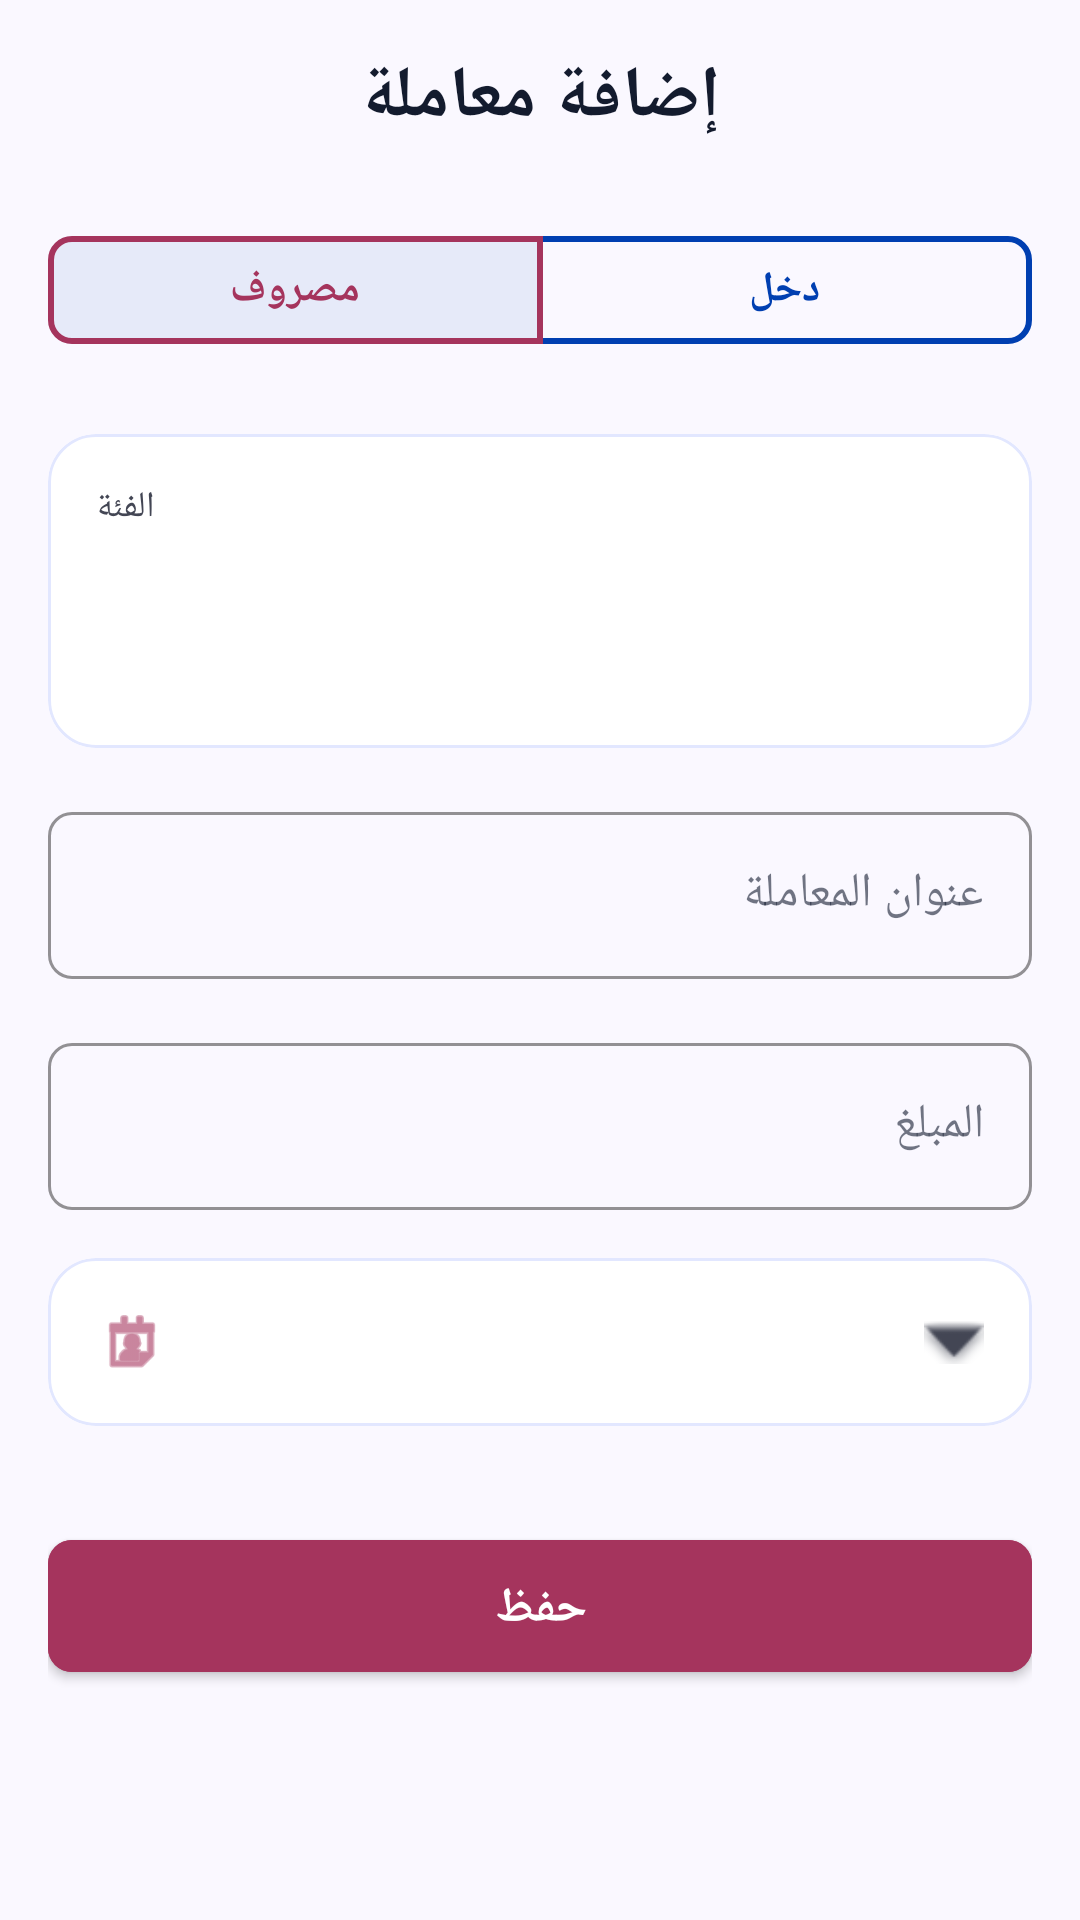

Here is an Android app screen rendered from its layout file. Give the layout XML and the strings, colors and styles it references.
<!-- AndroidManifest.xml: application theme Theme.BudgetByte -->
<!-- res/layout/activity_add_expense.xml -->
<?xml version="1.0" encoding="utf-8"?>
<ScrollView xmlns:android="http://schemas.android.com/apk/res/android"
    xmlns:app="http://schemas.android.com/apk/res-auto"
    xmlns:tools="http://schemas.android.com/tools"
    android:layout_width="match_parent"
    android:layout_height="match_parent"
    android:background="@color/bg_color"
    android:fillViewport="true">

    <LinearLayout
        android:layout_width="match_parent"
        android:layout_height="wrap_content"
        android:orientation="vertical"
        android:padding="@dimen/spacing_medium">

        
        <TextView
            android:id="@+id/tvHeaderTitle"
            style="@style/FinText.Headline"
            android:layout_width="match_parent"
            android:layout_height="wrap_content"
            android:layout_marginBottom="@dimen/spacing_large"
            android:gravity="center"
            android:text="إضافة معاملة"
            android:textColor="@color/text_primary" />

        
        <com.google.android.material.button.MaterialButtonToggleGroup
            android:id="@+id/toggleGroupType"
            android:layout_width="match_parent"
            android:layout_height="wrap_content"
            android:layout_marginBottom="@dimen/spacing_large"
            app:checkedButton="@id/btnTypeExpense"
            app:selectionRequired="true"
            app:singleSelection="true">

            <com.google.android.material.button.MaterialButton
                android:id="@+id/btnTypeExpense"
                style="@style/Widget.MaterialComponents.Button.OutlinedButton"
                android:layout_width="0dp"
                android:layout_height="48dp"
                android:layout_weight="1"
                android:text="مصروف"
                android:textColor="@color/expense"
                app:cornerRadius="@dimen/radius_small"
                app:strokeColor="@color/expense"
                app:strokeWidth="2dp" />

            <com.google.android.material.button.MaterialButton
                android:id="@+id/btnTypeIncome"
                style="@style/Widget.MaterialComponents.Button.OutlinedButton"
                android:layout_width="0dp"
                android:layout_height="48dp"
                android:layout_weight="1"
                android:text="دخل"
                android:textColor="@color/income"
                app:cornerRadius="@dimen/radius_small"
                app:strokeColor="@color/income"
                app:strokeWidth="2dp" />

        </com.google.android.material.button.MaterialButtonToggleGroup>

        
        <com.google.android.material.card.MaterialCardView
            style="@style/FinCard"
            android:layout_width="match_parent"
            android:layout_height="wrap_content"
            android:layout_marginBottom="@dimen/spacing_medium">

            <LinearLayout
                android:layout_width="match_parent"
                android:layout_height="wrap_content"
                android:orientation="vertical"
                android:padding="@dimen/spacing_medium">

                <TextView
                    style="@style/FinText.Caption"
                    android:layout_width="wrap_content"
                    android:layout_height="wrap_content"
                    android:layout_marginBottom="@dimen/spacing_small"
                    android:text="الفئة"
                    android:textColor="@color/text_secondary" />

                <Spinner
                    android:id="@+id/spinnerCategory"
                    android:layout_width="match_parent"
                    android:layout_height="48dp"
                    android:background="@android:color/transparent"
                    android:textColor="@color/text_primary" />

                <TextView
                    android:id="@+id/tvSubCategory"
                    style="@style/FinText.Caption"
                    android:layout_width="wrap_content"
                    android:layout_height="wrap_content"
                    android:layout_marginTop="@dimen/spacing_micro"
                    android:textColor="@color/text_hint"
                    android:visibility="gone"
                    tools:text="تفاصيل الفئة الفرعية"
                    tools:visibility="visible" />

            </LinearLayout>

        </com.google.android.material.card.MaterialCardView>

        
        <com.google.android.material.textfield.TextInputLayout
            android:id="@+id/inputLayoutTitle"
            style="@style/Widget.MaterialComponents.TextInputLayout.OutlinedBox"
            android:layout_width="match_parent"
            android:layout_height="wrap_content"
            android:layout_marginBottom="@dimen/spacing_medium"
            android:hint="عنوان المعاملة"
            app:boxCornerRadiusBottomEnd="@dimen/radius_small"
            app:boxCornerRadiusBottomStart="@dimen/radius_small"
            app:boxCornerRadiusTopEnd="@dimen/radius_small"
            app:boxCornerRadiusTopStart="@dimen/radius_small"
            app:boxStrokeColor="@color/secondary"
            app:hintTextColor="@color/text_secondary">

            <com.google.android.material.textfield.TextInputEditText
                android:id="@+id/etTitle"
                android:layout_width="match_parent"
                android:layout_height="wrap_content"
                android:inputType="textCapSentences"
                android:maxLines="1"
                android:textColor="@color/text_primary"
                android:textColorHint="@color/text_hint" />

        </com.google.android.material.textfield.TextInputLayout>

        
        <com.google.android.material.textfield.TextInputLayout
            style="@style/Widget.MaterialComponents.TextInputLayout.OutlinedBox"
            android:layout_width="match_parent"
            android:layout_height="wrap_content"
            android:layout_marginBottom="@dimen/spacing_medium"
            android:hint="المبلغ"
            app:boxCornerRadiusBottomEnd="@dimen/radius_small"
            app:boxCornerRadiusBottomStart="@dimen/radius_small"
            app:boxCornerRadiusTopEnd="@dimen/radius_small"
            app:boxCornerRadiusTopStart="@dimen/radius_small"
            app:boxStrokeColor="@color/secondary"
            app:hintTextColor="@color/text_secondary">

            <com.google.android.material.textfield.TextInputEditText
                android:id="@+id/etAmount"
                android:layout_width="match_parent"
                android:layout_height="wrap_content"
                android:inputType="numberDecimal"
                android:maxLines="1"
                android:textColor="@color/text_primary"
                android:textColorHint="@color/text_hint" />

        </com.google.android.material.textfield.TextInputLayout>

        
        <com.google.android.material.card.MaterialCardView
            android:id="@+id/layoutDate"
            style="@style/FinCard"
            android:layout_width="match_parent"
            android:layout_height="wrap_content"
            android:layout_marginBottom="@dimen/spacing_large"
            android:clickable="true"
            android:focusable="true">

            <LinearLayout
                android:layout_width="match_parent"
                android:layout_height="wrap_content"
                android:gravity="center_vertical"
                android:orientation="horizontal"
                android:padding="@dimen/spacing_medium">

                <ImageView
                    android:layout_width="24dp"
                    android:layout_height="24dp"
                    android:layout_marginEnd="@dimen/spacing_small"
                    android:contentDescription="@null"
                    android:src="@android:drawable/ic_menu_my_calendar"
                    app:tint="@color/secondary" />

                <TextView
                    android:id="@+id/tvSelectedDate"
                    style="@style/FinText.Body"
                    android:layout_width="0dp"
                    android:layout_height="wrap_content"
                    android:layout_weight="1"
                    android:textColor="@color/text_primary"
                    tools:text="اختر التاريخ" />

                <ImageView
                    android:layout_width="20dp"
                    android:layout_height="20dp"
                    android:contentDescription="@null"
                    android:src="@android:drawable/arrow_down_float"
                    app:tint="@color/text_secondary" />

            </LinearLayout>

        </com.google.android.material.card.MaterialCardView>

        
        <com.google.android.material.button.MaterialButton
            android:id="@+id/btnSave"
            style="@style/FinButton"
            android:layout_width="match_parent"
            android:layout_height="56dp"
            android:layout_marginTop="@dimen/spacing_small"
            android:backgroundTint="@color/secondary"
            android:text="حفظ"
            android:textColor="@color/white"
            android:textSize="@dimen/text_subtitle"
            app:cornerRadius="@dimen/radius_small" />

    </LinearLayout>

</ScrollView>
<!-- resources referenced by this layout -->
<resources>
  <color name="bg_color">#FAF8FF</color>
  <color name="expense">#A5345D</color>
  <color name="income">#003FB1</color>
  <color name="secondary">#A5345D</color>
  <color name="text_hint">#737686</color>
  <color name="text_primary">#131B2E</color>
  <color name="text_secondary">#434654</color>
  <color name="white">#FFFFFFFF</color>
  <dimen name="radius_small">8dp</dimen>
  <dimen name="spacing_large">24dp</dimen>
  <dimen name="spacing_medium">16dp</dimen>
  <dimen name="spacing_micro">4dp</dimen>
  <dimen name="spacing_small">8dp</dimen>
  <dimen name="text_subtitle">16sp</dimen>
  <style name="FinText.Body">
          <item name="android:textSize">@dimen/text_body</item>
      </style>
  <style name="FinText.Caption">
          <item name="android:textSize">@dimen/text_small</item>
          <item name="android:textColor">@color/text_secondary</item>
      </style>
  <style name="FinText.Headline">
          <item name="android:textSize">@dimen/text_headline</item>
          <item name="android:textStyle">bold</item>
      </style>
  <dimen name="radius_medium">16dp</dimen>
  <dimen name="elevation_none">0dp</dimen>
  <color name="card_bg">#FFFFFF</color>
  <color name="divider">#E2E7FF</color>
  <dimen name="text_body">14sp</dimen>
  <dimen name="text_small">12sp</dimen>
  <dimen name="text_headline">24sp</dimen>
  <color name="primary">#003FB1</color>
  <color name="on_primary">#FFFFFF</color>
  <color name="primary_container">#1A56DB</color>
  <color name="on_primary_container">#D4DCFF</color>
  <color name="on_secondary">#FFFFFF</color>
  <color name="secondary_container">#FF7BA4</color>
  <color name="on_secondary_container">#760B3A</color>
  <color name="tertiary">#005439</color>
  <color name="on_tertiary">#FFFFFF</color>
  <color name="tertiary_container">#006F4D</color>
  <color name="on_tertiary_container">#7FF2BE</color>
  <color name="error">#BA1A1A</color>
  <color name="on_error">#FFFFFF</color>
  <color name="error_container">#FFDAD6</color>
  <color name="on_error_container">#93000A</color>
  <color name="surface">#FAF8FF</color>
  <color name="on_surface">#131B2E</color>
  <color name="surface_variant">#DAE2FD</color>
  <color name="on_surface_variant">#434654</color>
  <color name="outline">#737686</color>
  <color name="outline_variant">#C3C5D7</color>
  <color name="status_bar">#FAF8FF</color>
  <color name="background">#FAF8FF</color>
  <style name="ShapeAppearance.BudgetByte.Small" parent="ShapeAppearance.MaterialComponents.SmallComponent">
          <item name="cornerSize">12dp</item>
      </style>
  <style name="ShapeAppearance.BudgetByte.Medium" parent="ShapeAppearance.MaterialComponents.MediumComponent">
          <item name="cornerSize">16dp</item>
      </style>
  <style name="ShapeAppearance.BudgetByte.Large" parent="ShapeAppearance.MaterialComponents.LargeComponent">
          <item name="cornerSize">24dp</item>
      </style>
  <style name="TextAppearance.BudgetByte.TitleLarge" parent="TextAppearance.Material3.TitleLarge">
          <item name="android:textSize">18sp</item>
          <item name="android:textStyle">bold</item>
          <item name="android:fontFamily">sans-serif</item>
          <item name="android:textColor">@color/on_surface</item>
      </style>
  <style name="TextAppearance.BudgetByte.BodyMedium" parent="TextAppearance.Material3.BodyMedium">
          <item name="android:textSize">14sp</item>
          <item name="android:textStyle">normal</item>
          <item name="android:fontFamily">sans-serif</item>
          <item name="android:textColor">@color/on_surface</item>
      </style>
  <style name="TextAppearance.BudgetByte.LabelLarge" parent="TextAppearance.Material3.LabelLarge">
          <item name="android:textSize">14sp</item>
          <item name="android:textStyle">bold</item>
          <item name="android:fontFamily">sans-serif</item>
          <item name="android:textColor">@color/on_surface</item>
      </style>
  <color name="surface_container_lowest">#FFFFFF</color>
</resources>
